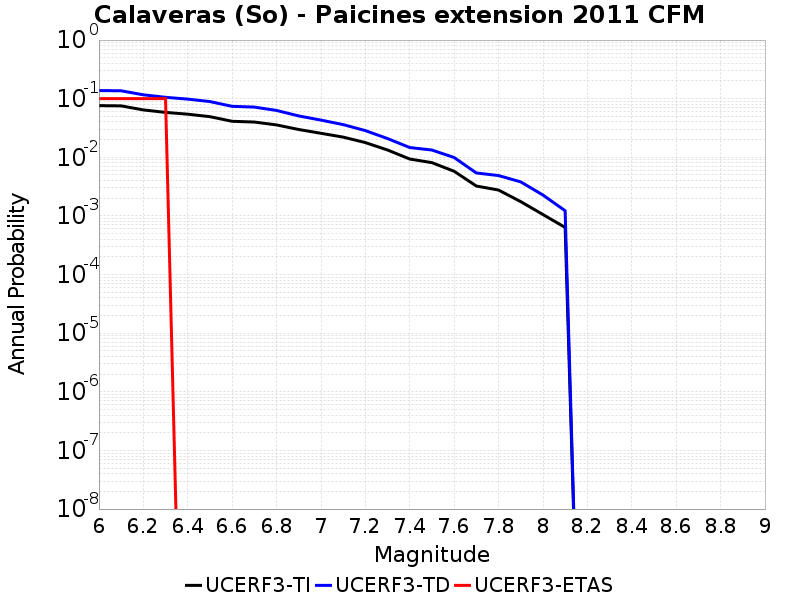

The file beside this chart, header and first rows:
Magnitude, UCERF3-TI Prob, UCERF3-TD Prob, UCERF3-ETAS Prob
6.0, 0.07617, 0.1377, 0.1
6.1, 0.07541, 0.1363, 0.1
6.2, 0.06434, 0.1164, 0.1
6.3, 0.05837, 0.1055, 0.1
6.4, 0.0544, 0.09837, 0.0
6.5, 0.04934, 0.08927, 0.0
6.6, 0.04116, 0.07403, 0.0
6.7, 0.03996, 0.07188, 0.0
6.8, 0.03569, 0.06302, 0.0
6.9, 0.02981, 0.05079, 0.0
7.0, 0.02568, 0.04313, 0.0
7.1, 0.02211, 0.03614, 0.0
7.2, 0.01784, 0.02855, 0.0
7.3, 0.01333, 0.02088, 0.0
7.4, 0.00935, 0.01469, 0.0
7.5, 0.008105, 0.01331, 0.0
7.6, 0.00578, 0.00992, 0.0
7.7, 0.003237, 0.005406, 0.0
7.8, 0.002765, 0.004884, 0.0
7.9, 0.001753, 0.003809, 0.0
8.0, 0.001057, 0.002272, 0.0
8.1, 6.366953E-4, 0.001227, 0.0
